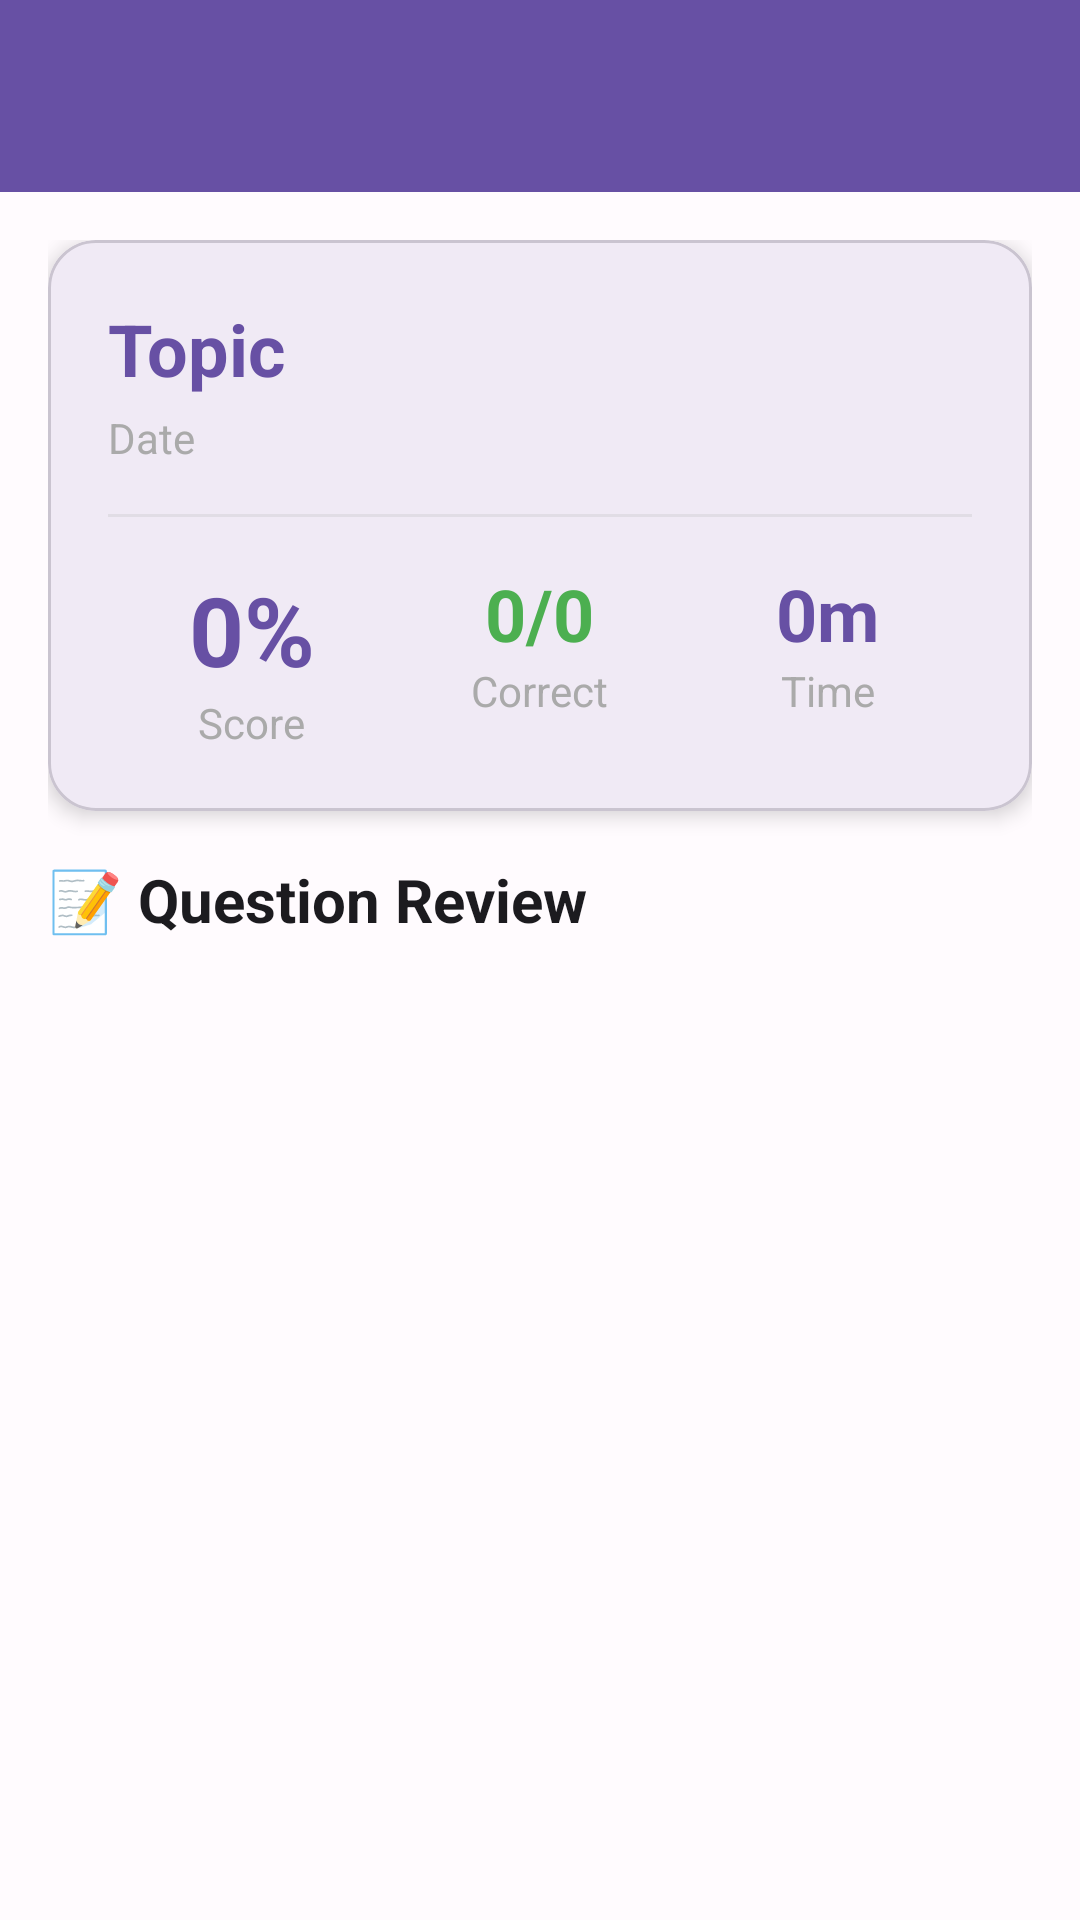

Here is an Android app screen rendered from its layout file. Give the layout XML and the strings, colors and styles it references.
<!-- AndroidManifest.xml: application theme Theme.Careerbot -->
<!-- res/layout/activity_quiz_details.xml -->
<?xml version="1.0" encoding="utf-8"?>
<androidx.coordinatorlayout.widget.CoordinatorLayout
    xmlns:android="http://schemas.android.com/apk/res/android"
    xmlns:app="http://schemas.android.com/apk/res-auto"
    android:layout_width="match_parent"
    android:layout_height="match_parent"
    android:background="@color/background">

    <com.google.android.material.appbar.AppBarLayout
        android:layout_width="match_parent"
        android:layout_height="wrap_content"
        android:theme="@style/ThemeOverlay.AppCompat.Dark.ActionBar">

        <com.google.android.material.appbar.MaterialToolbar
            android:id="@+id/toolbar"
            android:layout_width="match_parent"
            android:layout_height="?attr/actionBarSize"
            android:background="@color/primary"
            app:titleTextColor="@android:color/white" />

    </com.google.android.material.appbar.AppBarLayout>

    <androidx.core.widget.NestedScrollView
        android:layout_width="match_parent"
        android:layout_height="match_parent"
        android:fillViewport="true"
        app:layout_behavior="@string/appbar_scrolling_view_behavior">

        <LinearLayout
            android:layout_width="match_parent"
            android:layout_height="wrap_content"
            android:orientation="vertical"
            android:padding="16dp">

            
            <com.google.android.material.card.MaterialCardView
                android:layout_width="match_parent"
                android:layout_height="wrap_content"
                app:cardCornerRadius="16dp"
                app:cardElevation="4dp"
                android:layout_marginBottom="16dp">

                <LinearLayout
                    android:layout_width="match_parent"
                    android:layout_height="wrap_content"
                    android:orientation="vertical"
                    android:padding="20dp">

                    <TextView
                        android:id="@+id/tvTopic"
                        android:layout_width="wrap_content"
                        android:layout_height="wrap_content"
                        android:text="Topic"
                        android:textSize="24sp"
                        android:textStyle="bold"
                        android:textColor="@color/primary" />

                    <TextView
                        android:id="@+id/tvDate"
                        android:layout_width="wrap_content"
                        android:layout_height="wrap_content"
                        android:text="Date"
                        android:textSize="14sp"
                        android:textColor="@android:color/darker_gray"
                        android:layout_marginTop="4dp" />

                    <View
                        android:layout_width="match_parent"
                        android:layout_height="1dp"
                        android:background="@android:color/darker_gray"
                        android:alpha="0.2"
                        android:layout_marginTop="16dp"
                        android:layout_marginBottom="16dp" />

                    <LinearLayout
                        android:layout_width="match_parent"
                        android:layout_height="wrap_content"
                        android:orientation="horizontal">

                        <LinearLayout
                            android:layout_width="0dp"
                            android:layout_height="wrap_content"
                            android:layout_weight="1"
                            android:orientation="vertical"
                            android:gravity="center">

                            <TextView
                                android:id="@+id/tvScore"
                                android:layout_width="wrap_content"
                                android:layout_height="wrap_content"
                                android:text="0%"
                                android:textSize="32sp"
                                android:textStyle="bold"
                                android:textColor="@color/primary" />

                            <TextView
                                android:layout_width="wrap_content"
                                android:layout_height="wrap_content"
                                android:text="Score"
                                android:textSize="14sp"
                                android:textColor="@android:color/darker_gray" />

                        </LinearLayout>

                        <LinearLayout
                            android:layout_width="0dp"
                            android:layout_height="wrap_content"
                            android:layout_weight="1"
                            android:orientation="vertical"
                            android:gravity="center">

                            <TextView
                                android:id="@+id/tvCorrect"
                                android:layout_width="wrap_content"
                                android:layout_height="wrap_content"
                                android:text="0/0"
                                android:textSize="24sp"
                                android:textStyle="bold"
                                android:textColor="@color/success" />

                            <TextView
                                android:layout_width="wrap_content"
                                android:layout_height="wrap_content"
                                android:text="Correct"
                                android:textSize="14sp"
                                android:textColor="@android:color/darker_gray" />

                        </LinearLayout>

                        <LinearLayout
                            android:layout_width="0dp"
                            android:layout_height="wrap_content"
                            android:layout_weight="1"
                            android:orientation="vertical"
                            android:gravity="center">

                            <TextView
                                android:id="@+id/tvTime"
                                android:layout_width="wrap_content"
                                android:layout_height="wrap_content"
                                android:text="0m"
                                android:textSize="24sp"
                                android:textStyle="bold"
                                android:textColor="@color/primary" />

                            <TextView
                                android:layout_width="wrap_content"
                                android:layout_height="wrap_content"
                                android:text="Time"
                                android:textSize="14sp"
                                android:textColor="@android:color/darker_gray" />

                        </LinearLayout>

                    </LinearLayout>

                </LinearLayout>

            </com.google.android.material.card.MaterialCardView>

            
            <TextView
                android:layout_width="wrap_content"
                android:layout_height="wrap_content"
                android:text="📝 Question Review"
                android:textSize="20sp"
                android:textStyle="bold"
                android:textColor="@color/text_primary"
                android:layout_marginBottom="12dp" />

            
            <LinearLayout
                android:id="@+id/llQuestions"
                android:layout_width="match_parent"
                android:layout_height="wrap_content"
                android:orientation="vertical" />

            
            <ProgressBar
                android:id="@+id/progressBar"
                android:layout_width="wrap_content"
                android:layout_height="wrap_content"
                android:layout_gravity="center"
                android:layout_marginTop="32dp"
                android:visibility="gone" />

        </LinearLayout>

    </androidx.core.widget.NestedScrollView>

</androidx.coordinatorlayout.widget.CoordinatorLayout>
<!-- resources referenced by this layout -->
<resources>
  <color name="background">#FFFBFE</color>
  <color name="primary">#6750A4</color>
  <color name="success">#4CAF50</color>
  <color name="text_primary">#1C1B1F</color>
  <color name="md_theme_light_primary">#6750A4</color>
  <color name="md_theme_light_onPrimary">#FFFFFF</color>
  <color name="md_theme_light_primaryContainer">#EADDFF</color>
  <color name="md_theme_light_onPrimaryContainer">#21005D</color>
  <color name="md_theme_light_secondary">#625B71</color>
  <color name="md_theme_light_onSecondary">#FFFFFF</color>
  <color name="md_theme_light_secondaryContainer">#E8DEF8</color>
  <color name="md_theme_light_onSecondaryContainer">#1D192B</color>
  <color name="md_theme_light_tertiary">#7D5260</color>
  <color name="md_theme_light_onTertiary">#FFFFFF</color>
  <color name="md_theme_light_tertiaryContainer">#FFD8E4</color>
  <color name="md_theme_light_onTertiaryContainer">#31111D</color>
  <color name="md_theme_light_error">#BA1A1A</color>
  <color name="md_theme_light_onError">#FFFFFF</color>
  <color name="md_theme_light_errorContainer">#FFDAD6</color>
  <color name="md_theme_light_onErrorContainer">#410002</color>
  <color name="md_theme_light_background">#FFFBFE</color>
  <color name="md_theme_light_onBackground">#1C1B1F</color>
  <color name="md_theme_light_surface">#FFFBFE</color>
  <color name="md_theme_light_onSurface">#1C1B1F</color>
  <color name="md_theme_light_surfaceVariant">#E7E0EC</color>
  <color name="md_theme_light_onSurfaceVariant">#49454F</color>
  <color name="md_theme_light_outline">#79747E</color>
  <color name="md_theme_light_outlineVariant">#CAC4D0</color>
  <style name="CardView.Custom" parent="CardView">
          <item name="cardCornerRadius">16dp</item>
          <item name="cardElevation">2dp</item>
          <item name="cardUseCompatPadding">true</item>
      </style>
</resources>
